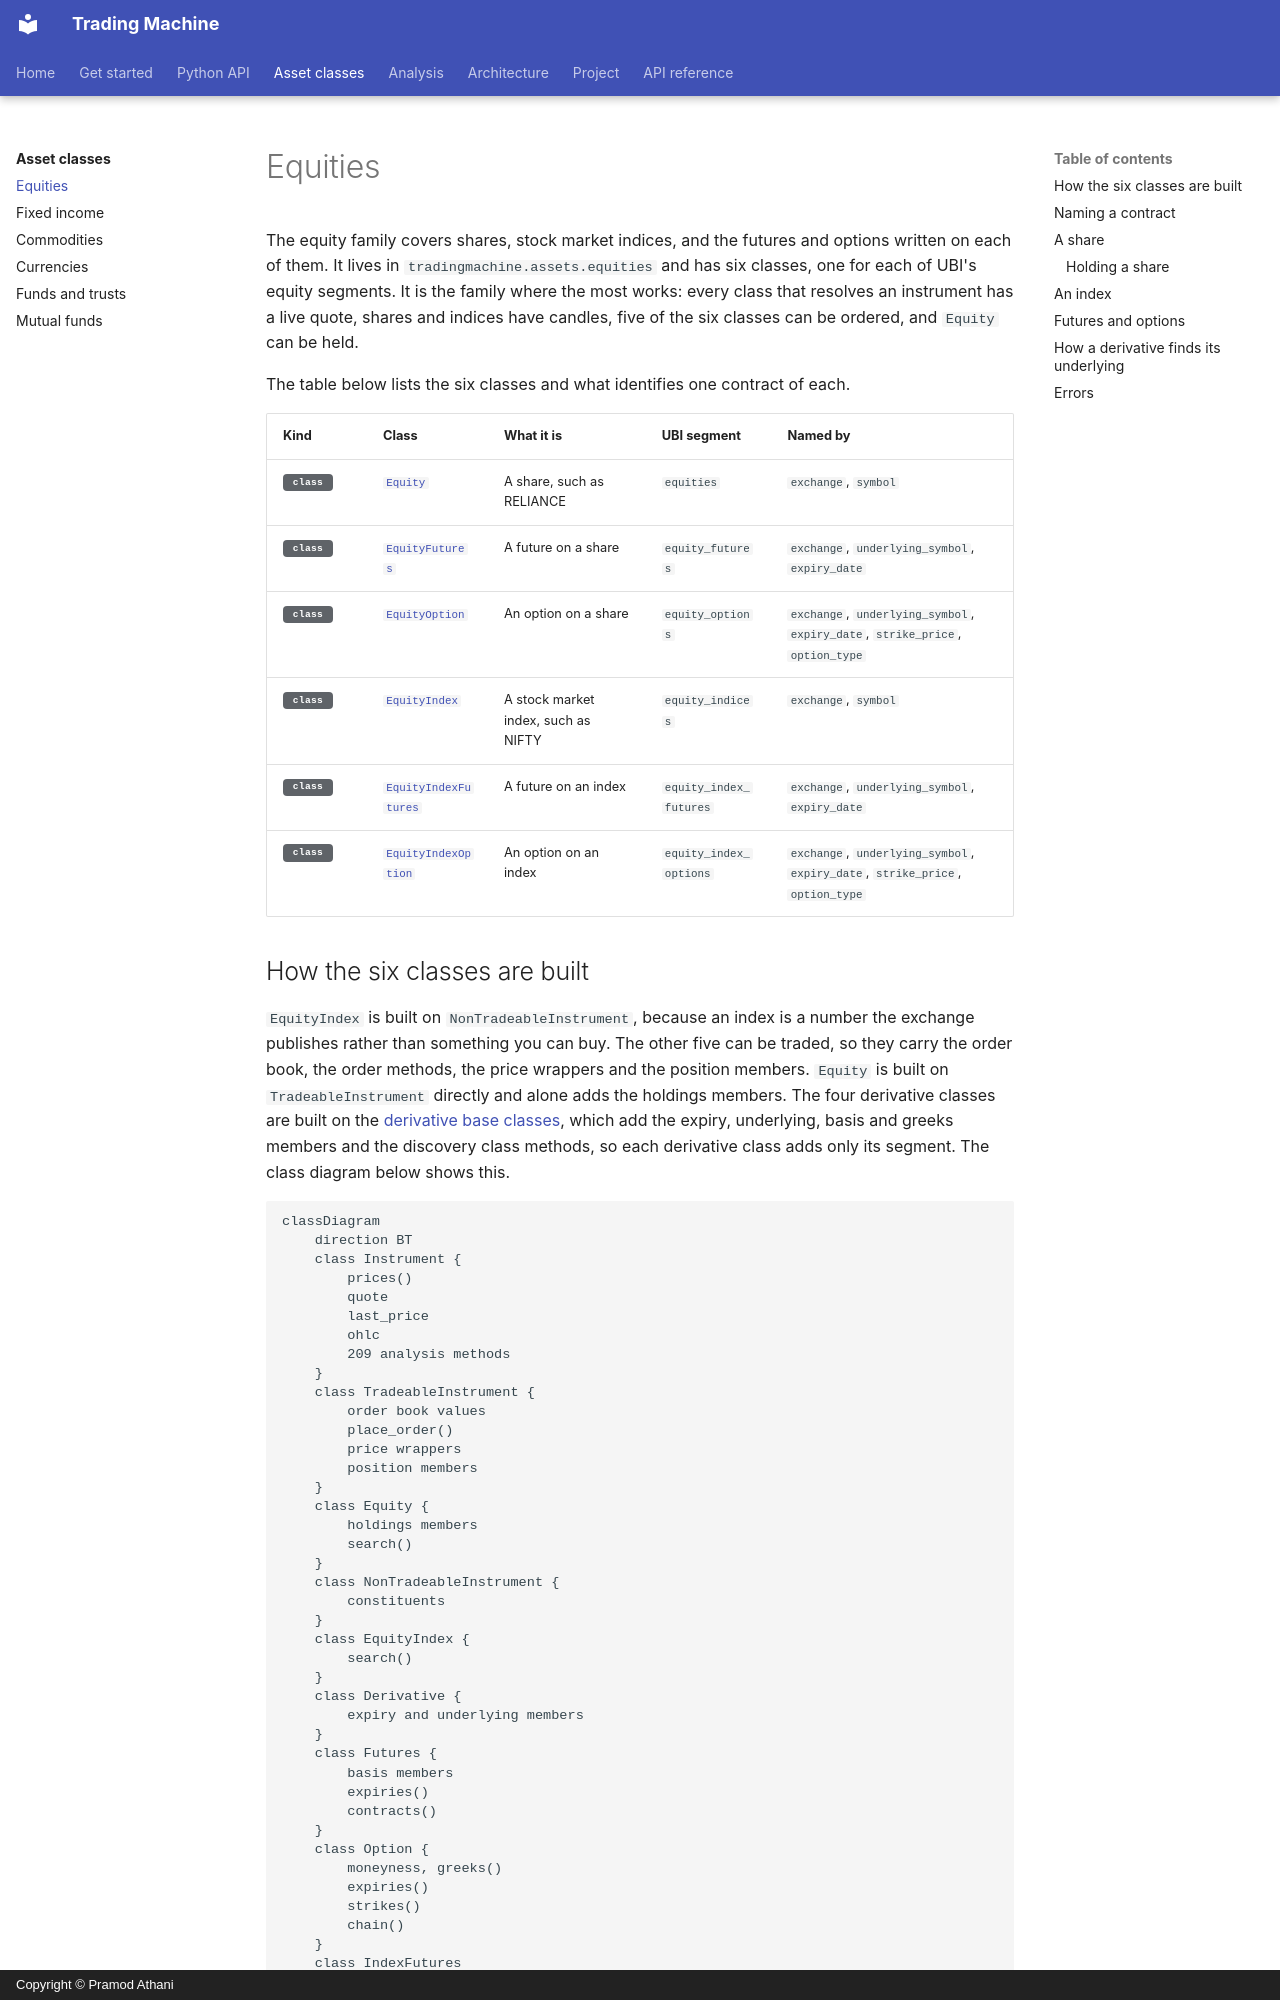

repository: pramodathani/tradingmachine · page: asset-classes/equities/index.html · generator: mkdocs · copyright: Copyright © Pramod Athani

# Equities

The equity family covers shares, stock market indices, and the futures and options written on each of them. It lives in `tradingmachine.assets.equities` and has six classes, one for each of UBI's equity segments. It is the family where the most works: every class that resolves an instrument has a live quote, shares and indices have candles, five of the six classes can be ordered, and `Equity` can be held.

The table below lists the six classes and what identifies one contract of each.

| Kind | Class | What it is | UBI segment | Named by |
|---|---|---|---|---|
| <span class="member class">class</span> | [`Equity`](#a-share) | A share, such as RELIANCE | `equities` | `exchange`, `symbol` |
| <span class="member class">class</span> | [`EquityFutures`](#futures-and-options) | A future on a share | `equity_futures` | `exchange`, `underlying_symbol`, `expiry_date` |
| <span class="member class">class</span> | [`EquityOption`](#futures-and-options) | An option on a share | `equity_options` | `exchange`, `underlying_symbol`, `expiry_date`, `strike_price`, `option_type` |
| <span class="member class">class</span> | [`EquityIndex`](#an-index) | A stock market index, such as NIFTY | `equity_indices` | `exchange`, `symbol` |
| <span class="member class">class</span> | [`EquityIndexFutures`](#futures-and-options) | A future on an index | `equity_index_futures` | `exchange`, `underlying_symbol`, `expiry_date` |
| <span class="member class">class</span> | [`EquityIndexOption`](#futures-and-options) | An option on an index | `equity_index_options` | `exchange`, `underlying_symbol`, `expiry_date`, `strike_price`, `option_type` |

## How the six classes are built

`EquityIndex` is built on `NonTradeableInstrument`, because an index is a number the exchange publishes rather than something you can buy. The other five can be traded, so they carry the order book, the order methods, the price wrappers and the position members. `Equity` is built on `TradeableInstrument` directly and alone adds the holdings members. The four derivative classes are built on the [derivative base classes](../python-api/derivatives.md), which add the expiry, underlying, basis and greeks members and the discovery class methods, so each derivative class adds only its segment. The class diagram below shows this.

```mermaid
classDiagram
    direction BT
    class Instrument {
        prices()
        quote
        last_price
        ohlc
        209 analysis methods
    }
    class TradeableInstrument {
        order book values
        place_order()
        price wrappers
        position members
    }
    class Equity {
        holdings members
        search()
    }
    class NonTradeableInstrument {
        constituents
    }
    class EquityIndex {
        search()
    }
    class Derivative {
        expiry and underlying members
    }
    class Futures {
        basis members
        expiries()
        contracts()
    }
    class Option {
        moneyness, greeks()
        expiries()
        strikes()
        chain()
    }
    class IndexFutures
    class IndexOption
    class EquityFutures {
        SEGMENT
    }
    class EquityIndexFutures {
        SEGMENT
    }
    class EquityOption {
        SEGMENT
    }
    class EquityIndexOption {
        SEGMENT
    }
    TradeableInstrument --|> Instrument
    NonTradeableInstrument --|> Instrument
    Equity --|> TradeableInstrument
    Derivative --|> TradeableInstrument
    Futures --|> Derivative
    Option --|> Derivative
    IndexFutures --|> Futures
    IndexOption --|> Option
    EquityFutures --|> Futures
    EquityOption --|> Option
    EquityIndexFutures --|> IndexFutures
    EquityIndexOption --|> IndexOption
    EquityIndex --|> NonTradeableInstrument
```
